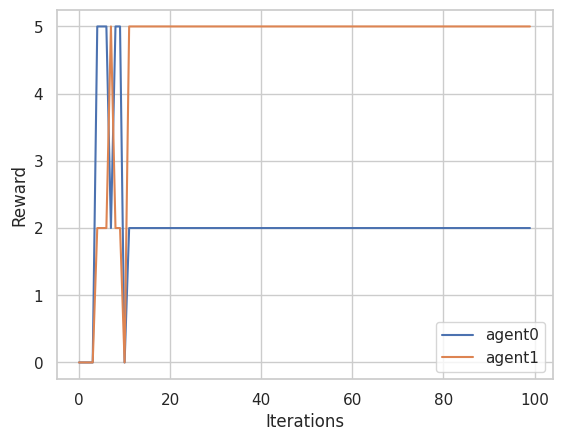
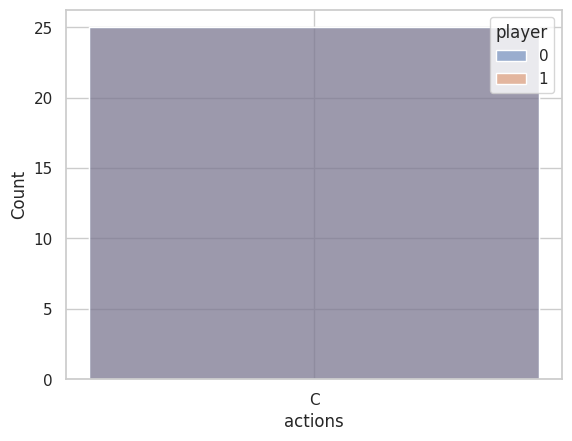

These charts were generated, in order, by the following Python code:
import random
import matplotlib.pyplot as plt
import seaborn as sns
import numpy as np
import pandas as pd
from collections import defaultdict

sns.set_theme(style="whitegrid")
np.random.seed(42)

#2 player game
k = 2
n_agents = 2  # number of agents
n_iters = 100
strategy = "CM"

f = 0.9 #random.randrange(0,1) #recency parameter
e = 0.5 #random.ranrange(0,2) #experimentation parameter, take new actions
epsilon = 0.5
w = 10

rew = defaultdict(list)
rew["CC"] = [2, 5]
rew["CM"] = [0, 0]
rew["MC"] = [0, 0]
rew["MM"] = [5, 2]

def error_bars(x, w):
    #error bar for moving average
    return np.sqrt(np.convolve(np.array(x)**2, np.ones(w), 'valid') / w - moving_average(np.array(x), w)**2)
    # return np.std(x, axis=0)/np.sqrt(x.shape[0])

def moving_average(x, w):
    return np.convolve(x, np.ones(w), 'valid') / w

def running_mean(x, N):
    cumsum = np.cumsum(np.insert(x, 0, 0))
    return (cumsum[N:] - cumsum[:-N]) / float(N)

def get_reward(agent, r_choice):
    return rew[r_choice][agent]


def propensity_update(agent_propensity, actions):

    for agent in range(n_agents):
        a_list = list(actions)
        alt_act = strategy.replace(actions[agent], "")
        a_list[agent] = alt_act
        alt_strat = "".join(a_list)
        agent_propensity[agent][choice] = (1-f)*agent_propensity[agent][choice] + get_reward(agent, actions)*(1-e)
        agent_propensity[agent][alt_act] = (1-f)*agent_propensity[agent][alt_act] + get_reward(agent, alt_strat)*e/(k-1)
        if agent_propensity[agent][choice]<0 or agent_propensity[agent][alt_act]<0:
            print("prop error")
    return agent_propensity

def get_choice(agent_propensity):
    total = agent_propensity["C"] + agent_propensity["M"] + 0.0001
    prop_list = [agent_propensity["C"] / total, agent_propensity["M"] / total]
    maxval = max(prop_list)
    maxind = prop_list.index(maxval)
    return strategy[maxind]

if __name__ == "__main__":
    fig, axs = plt.subplots(1, 1)
    _, ax1 = plt.subplots(1, 1)

    axs.set_xlabel('Iterations')
    axs.set_ylabel('Reward')
    # axs.set_title("n="+str(n_agents)+ "k="+str(k)+ "b="+str(b))
    name = "2-player"
    markers = ['o', 'v', 's', 'p', 'P', '*', 'X', 'D', 'd', 'x']
    #initialize
    agent_propensity = defaultdict(lambda: defaultdict(int))
    agent_choice = np.chararray((n_agents, n_iters))
    agent_reward = np.zeros((n_agents,  n_iters))
    temperature = 0

    df_t = pd.DataFrame()

    strategies = []
    df_list = []

    df = pd.DataFrame()

    for iter in range(n_iters):
        action = ""
        choices = []
        temperature = temperature + iter

        for agent in range(n_agents):
            # if agent == 0:
            #     choice = 'C' if np.random.rand() < 0.5 else 'M'
            # if agent == 1:
            if temperature < (n_iters - n_iters/4):
                choice = strategy[np.random.randint(2)] if np.random.rand() < epsilon else get_choice(agent_propensity[agent])
            else:
                choice = get_choice(agent_propensity[agent])
            choices.append(choice)
        action = action + choices[0]+choices[1]
        if temperature < (n_iters - n_iters / 4):
            agent_propensity = propensity_update(agent_propensity, action)
        for agent in range(n_agents):
            agent_reward[agent, iter] = get_reward(agent, action)
            agent_choice[agent, iter] = action[agent]

        # print([(elfarol.xk > elfarol.b).sum(), (elfarol.xk <= elfarol.b).sum()], ['Attendance > b', 'Attendance <= b'])
    axs.plot(list(range(n_iters)), agent_reward[0,:], label="agent0")
    axs.plot(list(range(n_iters)), agent_reward[1,:], label="agent1")
    # print("average {0} reward : {1}".format(name, elfarol.mean()))
    # moving_avg = moving_average(elfarol, w)
    # yerr = error_bars(elfarol, w)
    # axs.errorbar(list(range(len(elfarol)))[0::10], moving_avg[0::10], yerr=yerr[0::10], label="{0}".format(name), marker=markers[choice], capsize=3)  # , uplims=True, lolims=True)#alpha=0.1)
    axs.legend()

    # df['actions'] = list(range(n_iters*2))
    temperature = int(n_iters - n_iters/4)

    df['player'] = [0]*(n_iters-temperature) + [1]*(n_iters-temperature)
    df["actions"] = agent_choice[0,:][temperature:].tolist() + agent_choice[1,:][temperature:].tolist()
    # df_list.append(df)
    #
    # temperature = 0
    # df_tmp = pd.DataFrame.from_dict(day_wise_attendance_week, orient='index')
    # print(df_tmp.mean(axis=1))
    # df_t = pd.concat(df_list)
    # for i in range(3):
    # sns.histplot(data=df, x="actions", y="propensities", kind="bar", ax=ax1, hue="reward")
    sns.histplot(data=df, x="actions", hue="player", ax=ax1)#, multiple="layer", shrink=0.8, palette="Set2")
    # ax1.set_xlabel("Actions")
    # ax1.set_ylabel("Propensities")
    # ax1.title("n="+str(n_agents)+ "k="+str(k)+ "b="+str(b))
    plt.show()